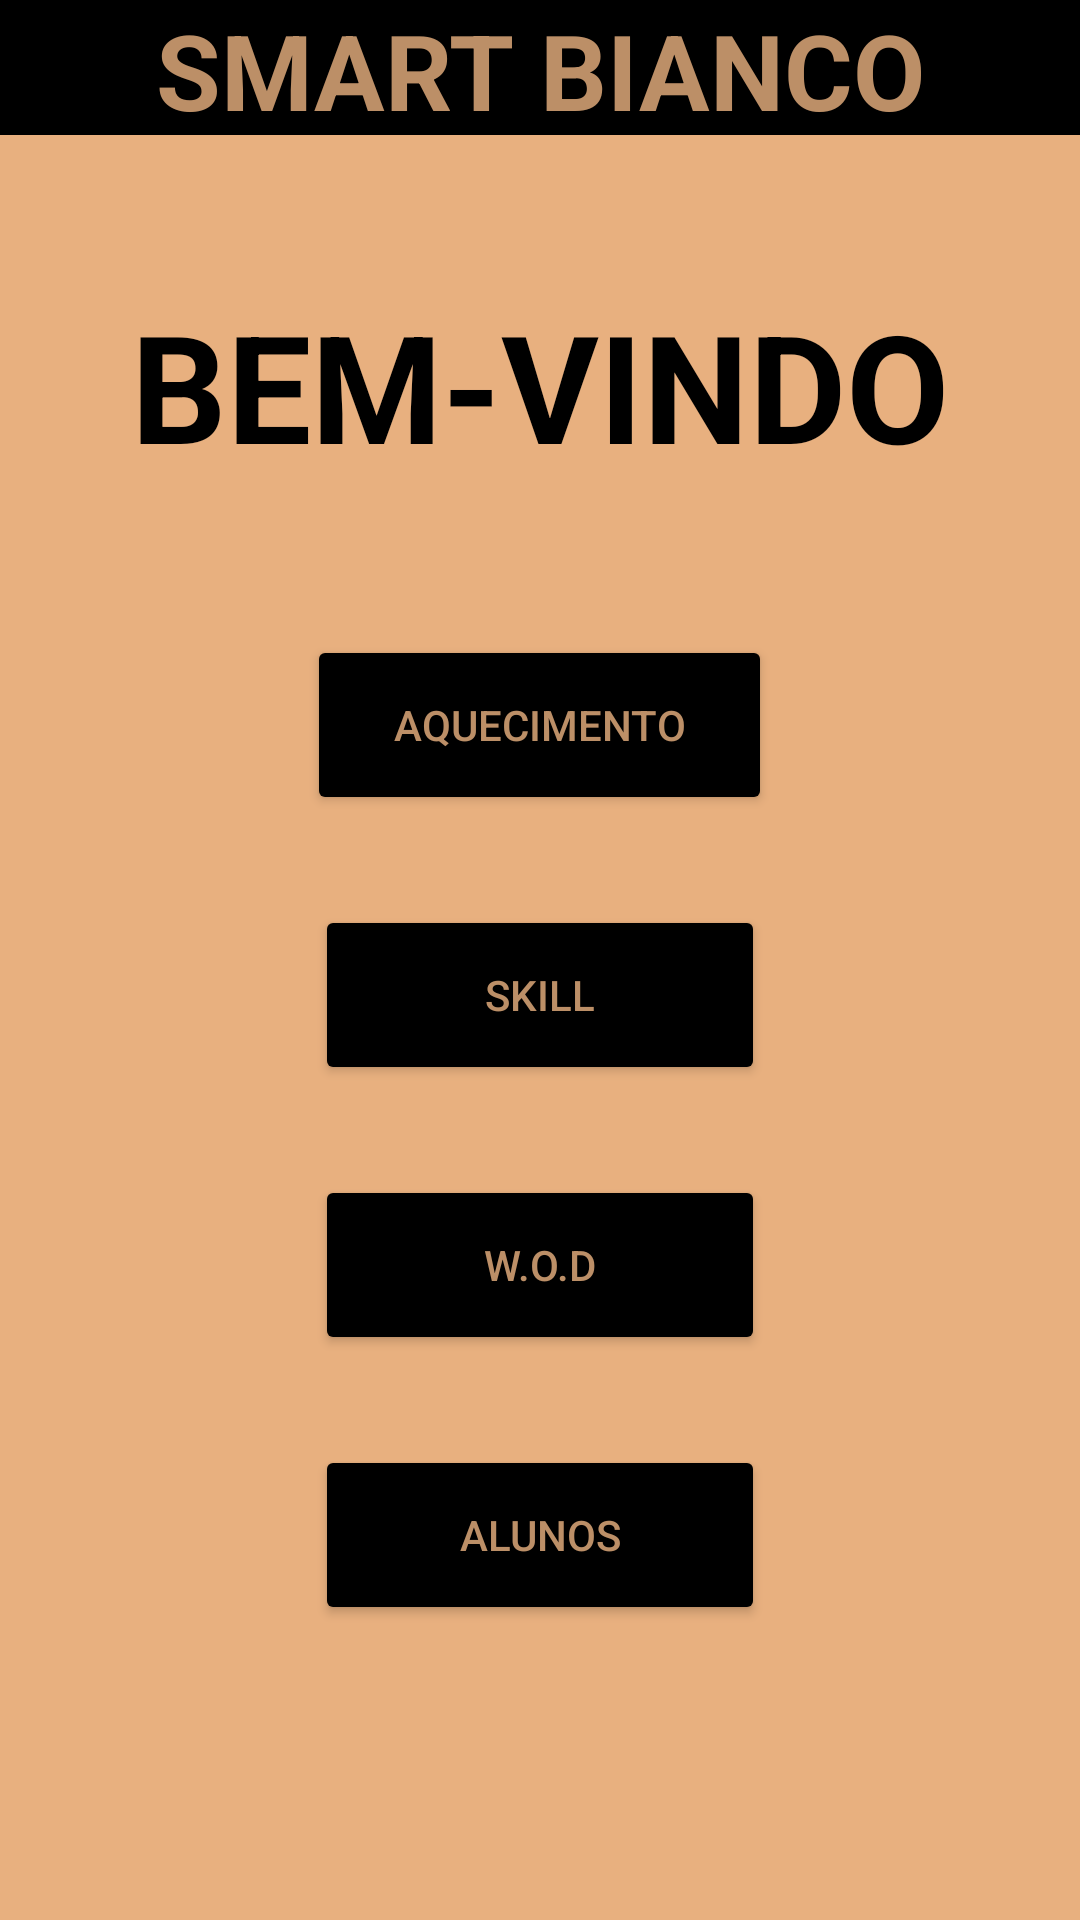

Produce the Android XML layout that renders to this screen, including the resource entries it uses.
<!-- AndroidManifest.xml: application theme Theme.SmartBianco -->
<!-- res/layout/activity_main.xml -->
<?xml version="1.0" encoding="utf-8"?>
<LinearLayout xmlns:android="http://schemas.android.com/apk/res/android"
    xmlns:app="http://schemas.android.com/apk/res-auto"
    xmlns:tools="http://schemas.android.com/tools"
    android:layout_width="match_parent"
    android:layout_height="match_parent"
    android:orientation="vertical"
    android:background="@color/fundo"
    tools:context=".MainActivity">


    <TextView
        android:id="@+id/textView"
        android:layout_width="match_parent"
        android:layout_height="45dp"
        android:layout_gravity="center"
        android:textColor="@color/logo"
        android:textSize="35dp"
        android:textStyle="bold"
        android:textAlignment="center"
        android:background="@color/black"
        android:text="SMART BIANCO" />

    <TextView
        android:id="@+id/textView2"
        android:layout_width="wrap_content"
        android:layout_height="wrap_content"
        android:layout_gravity="center"
        android:layout_marginTop="50dp"
        android:textSize="50dp"
        android:textStyle="bold"
        android:textColor="@color/black"
        android:text="BEM-VINDO" />

    <Button
        android:id="@+id/aquecimentoXML"
        android:layout_width="155dp"
        android:layout_height="60dp"
        android:layout_gravity="center"
        android:layout_marginTop="50dp"
        android:textColor="@color/logo"
        android:backgroundTint="@color/black"
        android:text="Aquecimento" />

    <Button
        android:id="@+id/skillXML"
        android:layout_width="150dp"
        android:layout_height="60dp"
        android:layout_gravity="center"
        android:layout_marginTop="30dp"
        android:textColor="@color/logo"
        android:backgroundTint="@color/black"
        android:text="SKILL" />

    <Button
        android:id="@+id/wodXML"
        android:layout_width="150dp"
        android:layout_height="60dp"
        android:layout_gravity="center"
        android:layout_marginTop="30dp"
        android:textColor="@color/logo"
        android:backgroundTint="@color/black"
        android:text="W.O.D" />

    <Button
        android:id="@+id/alunosXML"
        android:layout_width="150dp"
        android:layout_height="60dp"
        android:layout_gravity="center"
        android:layout_marginTop="30dp"
        android:textColor="@color/logo"
        android:backgroundTint="@color/black"
        android:text="ALUNOS" />

    <TextView
        android:id="@+id/textView3"
        android:layout_width="match_parent"
        android:layout_height="wrap_content"
        android:layout_marginTop="170dp"
        android:textColor="@color/black"
        android:text=" Herick 236663 | Raphael 176406 ® – 2023" />

</LinearLayout>
<!-- resources referenced by this layout -->
<resources>
  <color name="black">#FF000000</color>
  <color name="fundo">#C1E19757</color>
  <color name="logo">#D3E3AD7D</color>
  <style name="Theme.SmartBianco" parent="Theme.MaterialComponents.DayNight.NoActionBar">
          
          <item name="colorPrimary">@color/purple_500</item>
          <item name="colorPrimaryVariant">@color/black</item>  
          <item name="colorOnPrimary">@color/white</item>
          
          <item name="colorSecondary">@color/teal_200</item>
          <item name="colorSecondaryVariant">@color/teal_700</item>
          <item name="colorOnSecondary">@color/black</item>
          
          <item name="android:statusBarColor">?attr/colorPrimaryVariant</item>
          
      </style>
  <color name="purple_500">#FF6200EE</color>
  <color name="white">#FFFFFFFF</color>
  <color name="teal_200">#FF03DAC5</color>
  <color name="teal_700">#FF018786</color>
</resources>
